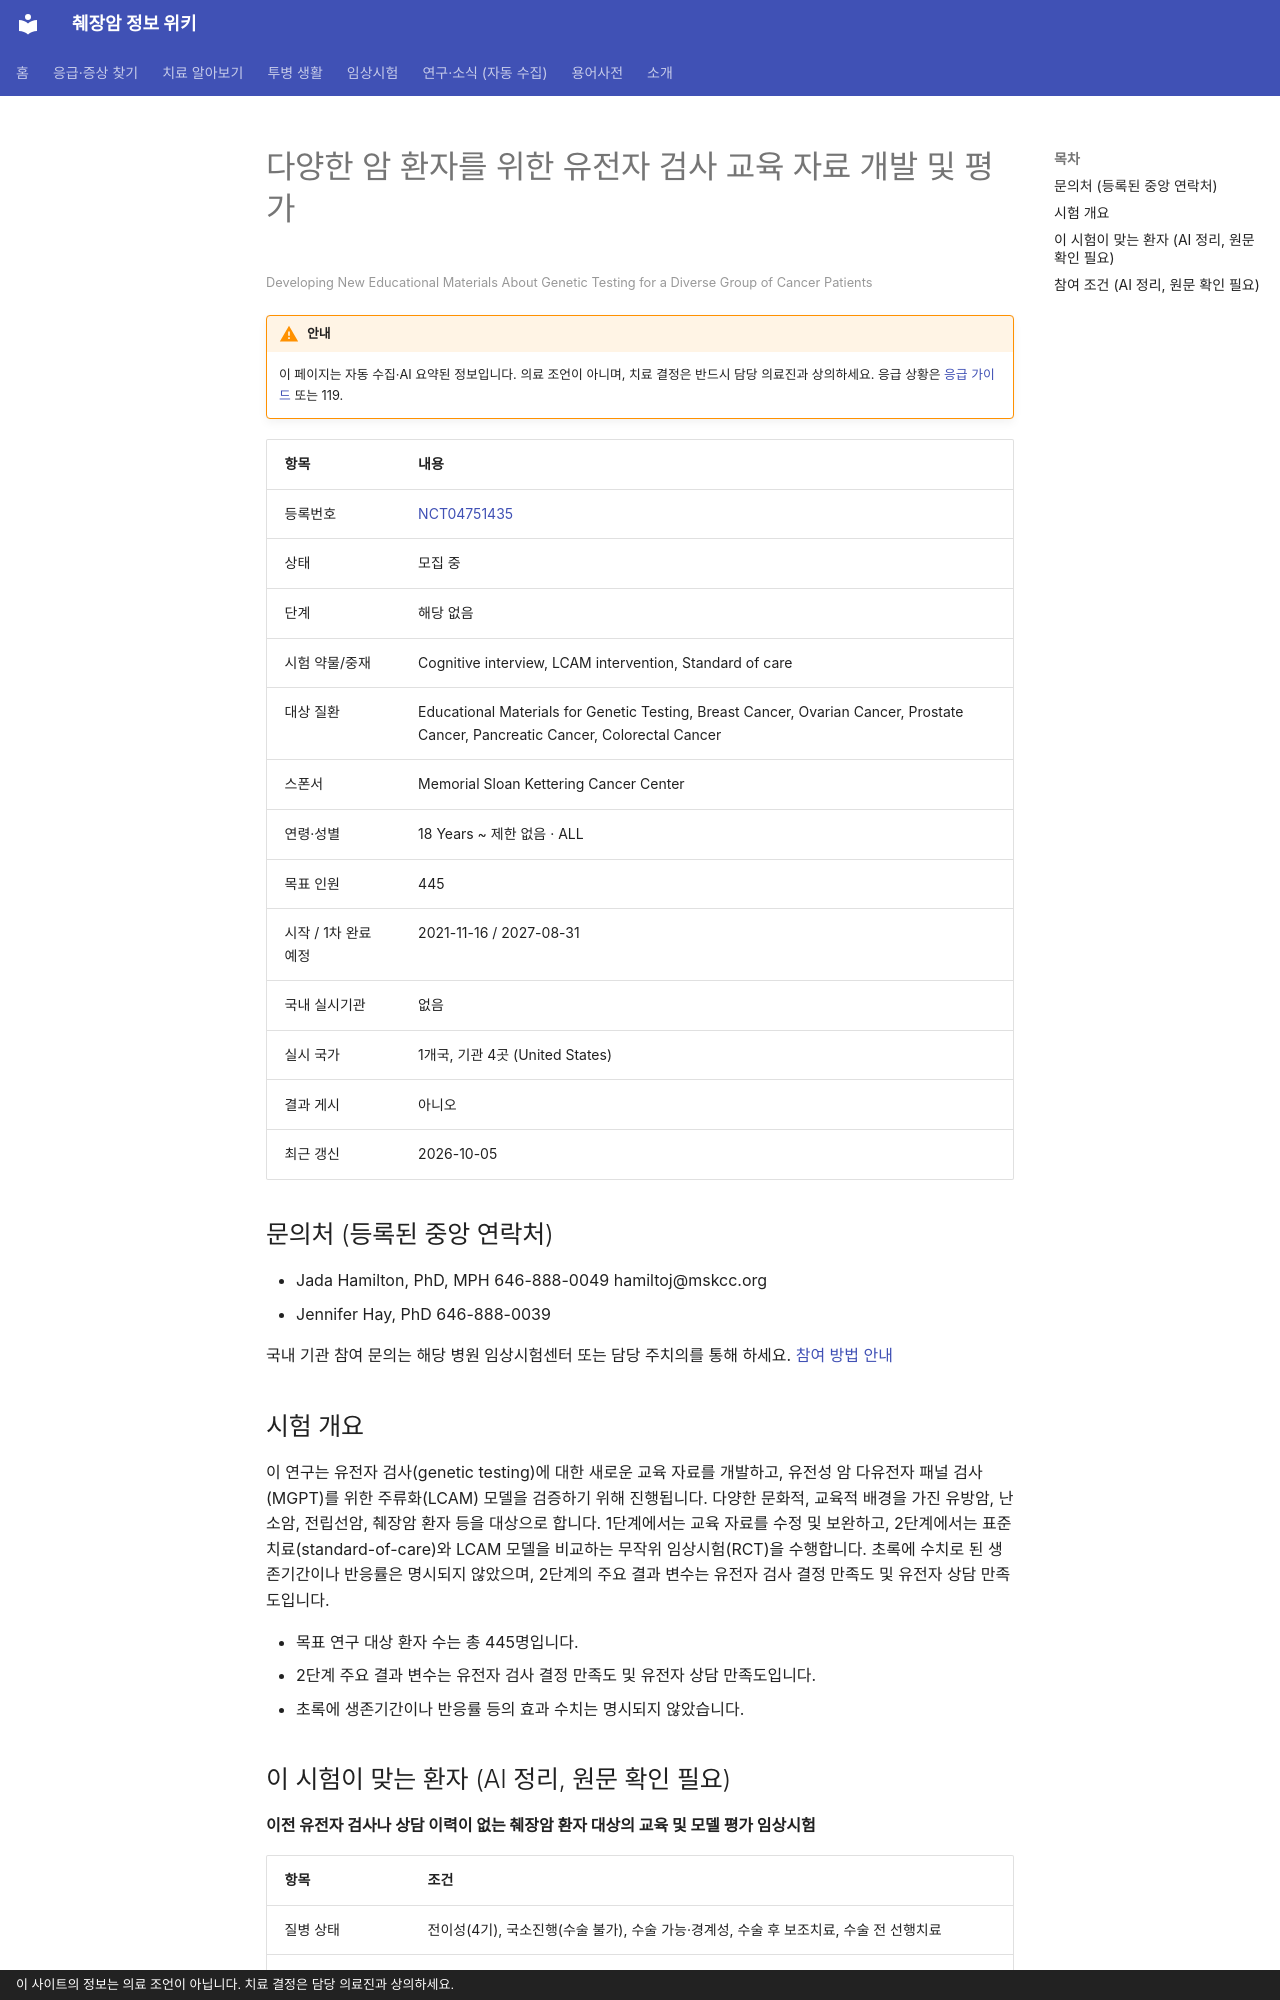

repository: hizorro88-rgb/papersearcher · page: _generated/trials/NCT04751435/index.html · generator: mkdocs · copyright: 이 사이트의 정보는 의료 조언이 아닙니다. 치료 결정은 담당 의료진과 상의하세요.

---
title: "NCT04751435 다양한 암 환자를 위한 유전자 검사 교육 자료 개발 및 평가"
description: "해당 없음 · 모집 중"
comments: true
search:
  boost: 0.4
---

# 다양한 암 환자를 위한 유전자 검사 교육 자료 개발 및 평가

<small>Developing New Educational Materials About Genetic Testing for a Diverse Group of Cancer Patients</small>

!!! warning "안내"
    이 페이지는 자동 수집·AI 요약된 정보입니다. 의료 조언이 아니며, 치료 결정은 반드시 담당 의료진과 상의하세요. 응급 상황은 [응급 가이드](../../guides/emergency/index.md) 또는 119.

| 항목 | 내용 |
|---|---|
| 등록번호 | [NCT04751435](https://clinicaltrials.gov/study/NCT04751435) |
| 상태 | 모집 중 |
| 단계 | 해당 없음 |
| 시험 약물/중재 | Cognitive interview, LCAM intervention, Standard of care |
| 대상 질환 | Educational Materials for Genetic Testing, Breast Cancer, Ovarian Cancer, Prostate Cancer, Pancreatic Cancer, Colorectal Cancer |
| 스폰서 | Memorial Sloan Kettering Cancer Center |
| 연령·성별 | 18 Years ~ 제한 없음 · ALL |
| 목표 인원 | 445 |
| 시작 / 1차 완료 예정 | 2021-11-16 / 2027-08-31 |
| 국내 실시기관 | 없음 |
| 실시 국가 | 1개국, 기관 4곳 (United States) |
| 결과 게시 | 아니오 |
| 최근 갱신 | 2026-10-05 |

## 문의처 (등록된 중앙 연락처)

- Jada Hamilton, PhD, MPH 646-888-0049 hamiltoj@mskcc.org
- Jennifer Hay, PhD 646-888-0039 

국내 기관 참여 문의는 해당 병원 임상시험센터 또는 담당 주치의를 통해 하세요. [참여 방법 안내](../../guides/trials/how-to-apply.md)

## 시험 개요

이 연구는 유전자 검사(genetic testing)에 대한 새로운 교육 자료를 개발하고, 유전성 암 다유전자 패널 검사(MGPT)를 위한 주류화(LCAM) 모델을 검증하기 위해 진행됩니다. 다양한 문화적, 교육적 배경을 가진 유방암, 난소암, 전립선암, 췌장암 환자 등을 대상으로 합니다. 1단계에서는 교육 자료를 수정 및 보완하고, 2단계에서는 표준 치료(standard-of-care)와 LCAM 모델을 비교하는 무작위 임상시험(RCT)을 수행합니다. 초록에 수치로 된 생존기간이나 반응률은 명시되지 않았으며, 2단계의 주요 결과 변수는 유전자 검사 결정 만족도 및 유전자 상담 만족도입니다.

- 목표 연구 대상 환자 수는 총 445명입니다.
- 2단계 주요 결과 변수는 유전자 검사 결정 만족도 및 유전자 상담 만족도입니다.
- 초록에 생존기간이나 반응률 등의 효과 수치는 명시되지 않았습니다.

## 이 시험이 맞는 환자 (AI 정리, 원문 확인 필요)

**이전 유전자 검사나 상담 이력이 없는 췌장암 환자 대상의 교육 및 모델 평가 임상시험**

| 항목 | 조건 |
|---|---|
| 질병 상태 | 전이성(4기), 국소진행(수술 불가), 수술 가능·경계성, 수술 후 보조치료, 수술 전 선행치료 |
| 이전 항암 치료 | 제한 없음 또는 미확인 |
| ECOG 수행능력 | 미확인 |

주요 제외 기준: 의사 결정 능력이 손상된 개인 · 지정된 언어 유창성이 부족한 환자

내 상황에 맞는지 한 번에 보려면 [맞춤 임상시험 찾기](../../guides/trials/finder.md).
